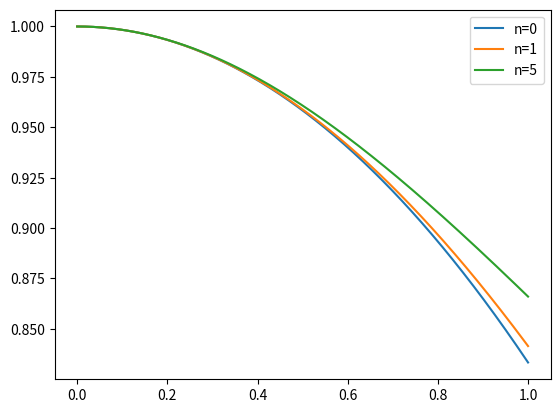

Write Python code to recreate this figure.
import numpy as np
import matplotlib.pyplot as plt

def phigrad(xi, n, theta0, phi0):

    if xi == 0:
        out = 0
    else:
        out = ((-2/xi)*phi0) - theta0**n
    return out


def thetagrad(phi0):
    out = phi0
    return out

def rknorder(stop, h, n, func1, ic1, func2, ic2):
    """

    :param stop: xi value the function runs to
    :param h: step size
    :param n: polytropic n parameter
    :param func1: phigrad
    :param ic1: initial condition for phi
    :param func2: thetagrad
    :param ic2: initial condition for theta
    :return: xi, thetasolution arrays
    """

    xivalues = np.arange(0, stop + h, h)
    steps = len(xivalues)
    thetasol = np.arange(0, stop + h, h)
    phisol = np.arange(0, stop + h, h)
    # defining inital conditions
    thetasol[0] = ic2
    phisol[0] = ic1

    for i in range(1, steps):

        yprime0 = phisol[i-1]
        y0 = thetasol[i-1]
        t0 = xivalues[i-1]

        k1 = func1(t0, n, y0, yprime0)

        yprime1 = yprime0 + k1*h*0.5
        y1 = y0 + 0.5*h*((yprime0+yprime1)/2)

        k2 = func1(t0 + 0.5*h, n, y1, yprime1)

        yprime2 = yprime0 + k2*h*0.5
        y2 = y0 + 0.5*h*((yprime0 + yprime2)/2)

        k3 = func1(t0 + 0.5*h, n, y2, yprime2)

        yprime3 = yprime0 + k3*h
        y3 = y0 + h*((yprime0 + yprime3)/2)

        k4 = func1(t0 + h, n, y3, yprime3)

        phisol[i] = phisol[i-1] + h*(k1 + 2*k2 + 2*k3 + k4)/6
        thetasol[i] = thetasol[i-1] + h*(yprime0 + 2*yprime1 + 2*yprime2 + yprime3)/6

    return xivalues, thetasol

for k in [0, 1, 5]:
    output = rknorder(1, 0.001, k, phigrad, 0, thetagrad, 1)
    plt.plot(output[0], output[1], label='n={0}'.format(k))

plt.legend()
plt.show()